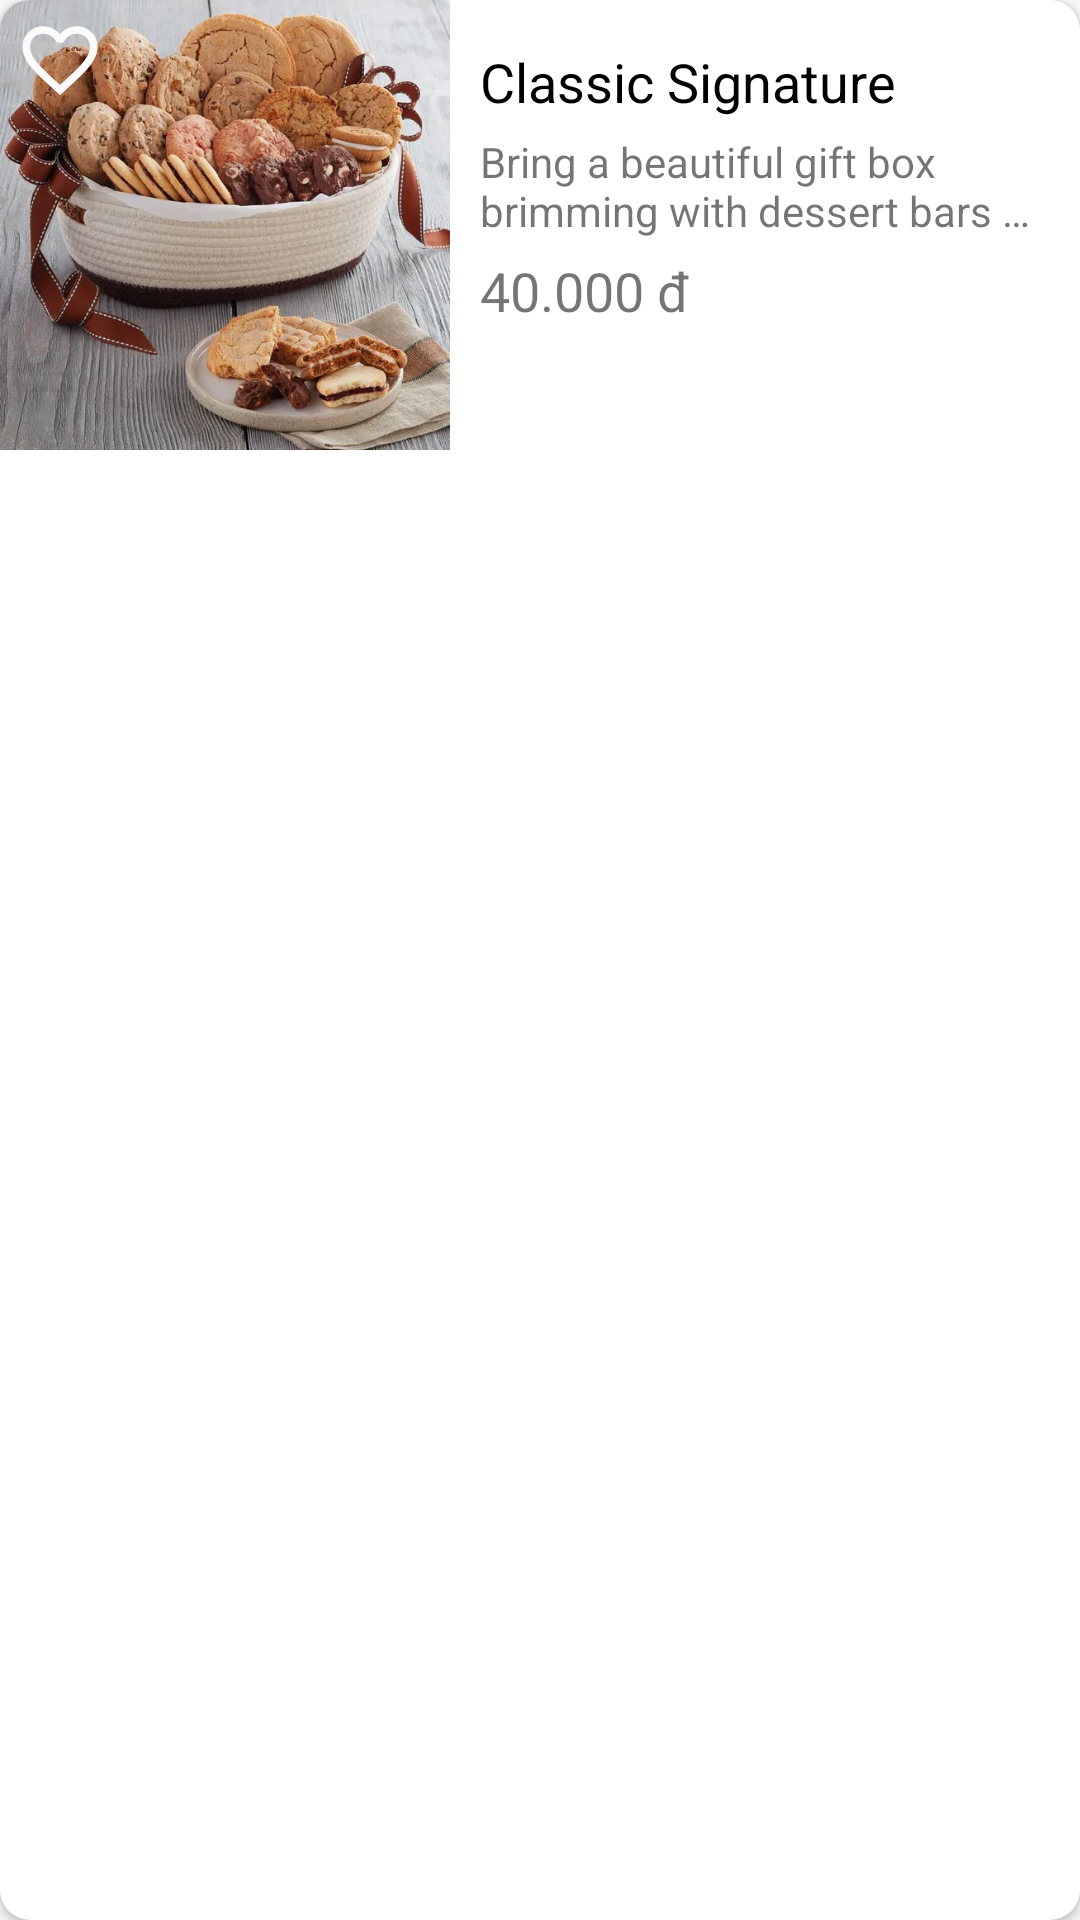

Android layout source for this screen:
<!-- AndroidManifest.xml: application theme Theme.SimpleCake -->
<!-- res/layout/layout_cake_item.xml -->
<?xml version="1.0" encoding="utf-8"?>
<androidx.cardview.widget.CardView xmlns:android="http://schemas.android.com/apk/res/android"
    android:layout_width="match_parent"
    android:layout_height="wrap_content"
    xmlns:app="http://schemas.android.com/apk/res-auto"
    app:cardCornerRadius="10dp"
    android:layout_margin="5dp"
    android:background="@color/color_main"
    >
  <RelativeLayout
      android:layout_width="match_parent"
      android:layout_height="150dp">


      <ImageView
          android:id="@+id/img_cake_itemt"
          android:layout_width="150dp"
          android:layout_height="match_parent"
          android:scaleType="centerCrop"
          android:src="@drawable/classic_signature" />

      <ImageView
          android:id="@+id/ic_add_favorite"
          android:layout_width="30dp"
          android:layout_height="30dp"
          android:layout_alignParentStart="true"
          android:layout_marginStart="5dp"
          android:layout_marginTop="5dp"
          android:layout_marginEnd="5dp"
          android:layout_marginBottom="5dp"
          android:src="@drawable/ic_baseline_favorite_border_24" />
      <LinearLayout
          android:layout_width="match_parent"
          android:layout_height="match_parent"
          android:layout_marginStart="10dp"
          android:layout_marginEnd="10dp"
          android:layout_toRightOf="@+id/img_cake_itemt"
          android:orientation="vertical">

          <TextView
              android:id="@+id/tv_name_cake"
              android:layout_width="wrap_content"
              android:layout_height="wrap_content"
              android:layout_marginTop="15dp"
              android:text="Classic Signature"
              android:textColor="@color/black"
              android:textSize="18dp" />

          <TextView
              android:id="@+id/tv_desc_cake"
              android:layout_width="match_parent"
              android:layout_height="wrap_content"
              android:layout_marginTop="5dp"
              android:ellipsize="end"
              android:maxLines="2"
              android:text="Bring a beautiful gift box brimming with dessert bars and cookies to your next celebration. Everyone will enjoy snacking on bakery favorites like raspberry galettes, white chocolate raspberry dessert bars, and snickerdoodles. It's a delightful assortment to make your get-togethers extra sweet." />

          <TextView
              android:id="@+id/tv_price_item"
              android:layout_width="wrap_content"
              android:layout_height="wrap_content"
              android:layout_marginTop="5dp"
              android:text="40.000 đ"
              android:textColor="@color/colorBottomNavigationPrimary"
              android:textSize="18dp" />

      </LinearLayout>
  </RelativeLayout>
</androidx.cardview.widget.CardView>
<!-- resources referenced by this layout -->
<resources>
  <color name="black">#FF000000</color>
  <color name="color_main">#faf1ea</color>
  <!-- drawable classic_signature: png bitmap (drawable, 76134 bytes) -->
  <!-- drawable ic_baseline_favorite_border_24 (drawable) -->
  <vector android:height="24dp" android:tint="#FCFAFA"
      android:viewportHeight="24" android:viewportWidth="24"
      android:width="24dp" xmlns:android="http://schemas.android.com/apk/res/android">
      <path android:fillColor="@android:color/white" android:pathData="M16.5,3c-1.74,0 -3.41,0.81 -4.5,2.09C10.91,3.81 9.24,3 7.5,3 4.42,3 2,5.42 2,8.5c0,3.78 3.4,6.86 8.55,11.54L12,21.35l1.45,-1.32C18.6,15.36 22,12.28 22,8.5 22,5.42 19.58,3 16.5,3zM12.1,18.55l-0.1,0.1 -0.1,-0.1C7.14,14.24 4,11.39 4,8.5 4,6.5 5.5,5 7.5,5c1.54,0 3.04,0.99 3.57,2.36h1.87C13.46,5.99 14.96,5 16.5,5c2,0 3.5,1.5 3.5,3.5 0,2.89 -3.14,5.74 -7.9,10.05z"/>
  </vector>
  <style name="Theme.SimpleCake" parent="Theme.AppCompat.Light.NoActionBar">
          
          <item name="colorPrimary">@color/purple_500</item>
          <item name="colorPrimaryVariant">@color/purple_700</item>
          <item name="colorOnPrimary">@color/white</item>
          
          <item name="colorSecondary">@color/teal_200</item>
          <item name="colorSecondaryVariant">@color/teal_700</item>
          <item name="colorOnSecondary">@color/black</item>
          
          <item name="android:statusBarColor" tools:targetApi="l">?attr/colorPrimaryVariant</item>
          
  
      </style>
  <color name="purple_500">#FF6200EE</color>
  <color name="purple_700">#FF3700B3</color>
  <color name="white">#FFFFFFFF</color>
  <color name="teal_200">#FF03DAC5</color>
  <color name="teal_700">#FF018786</color>
</resources>
